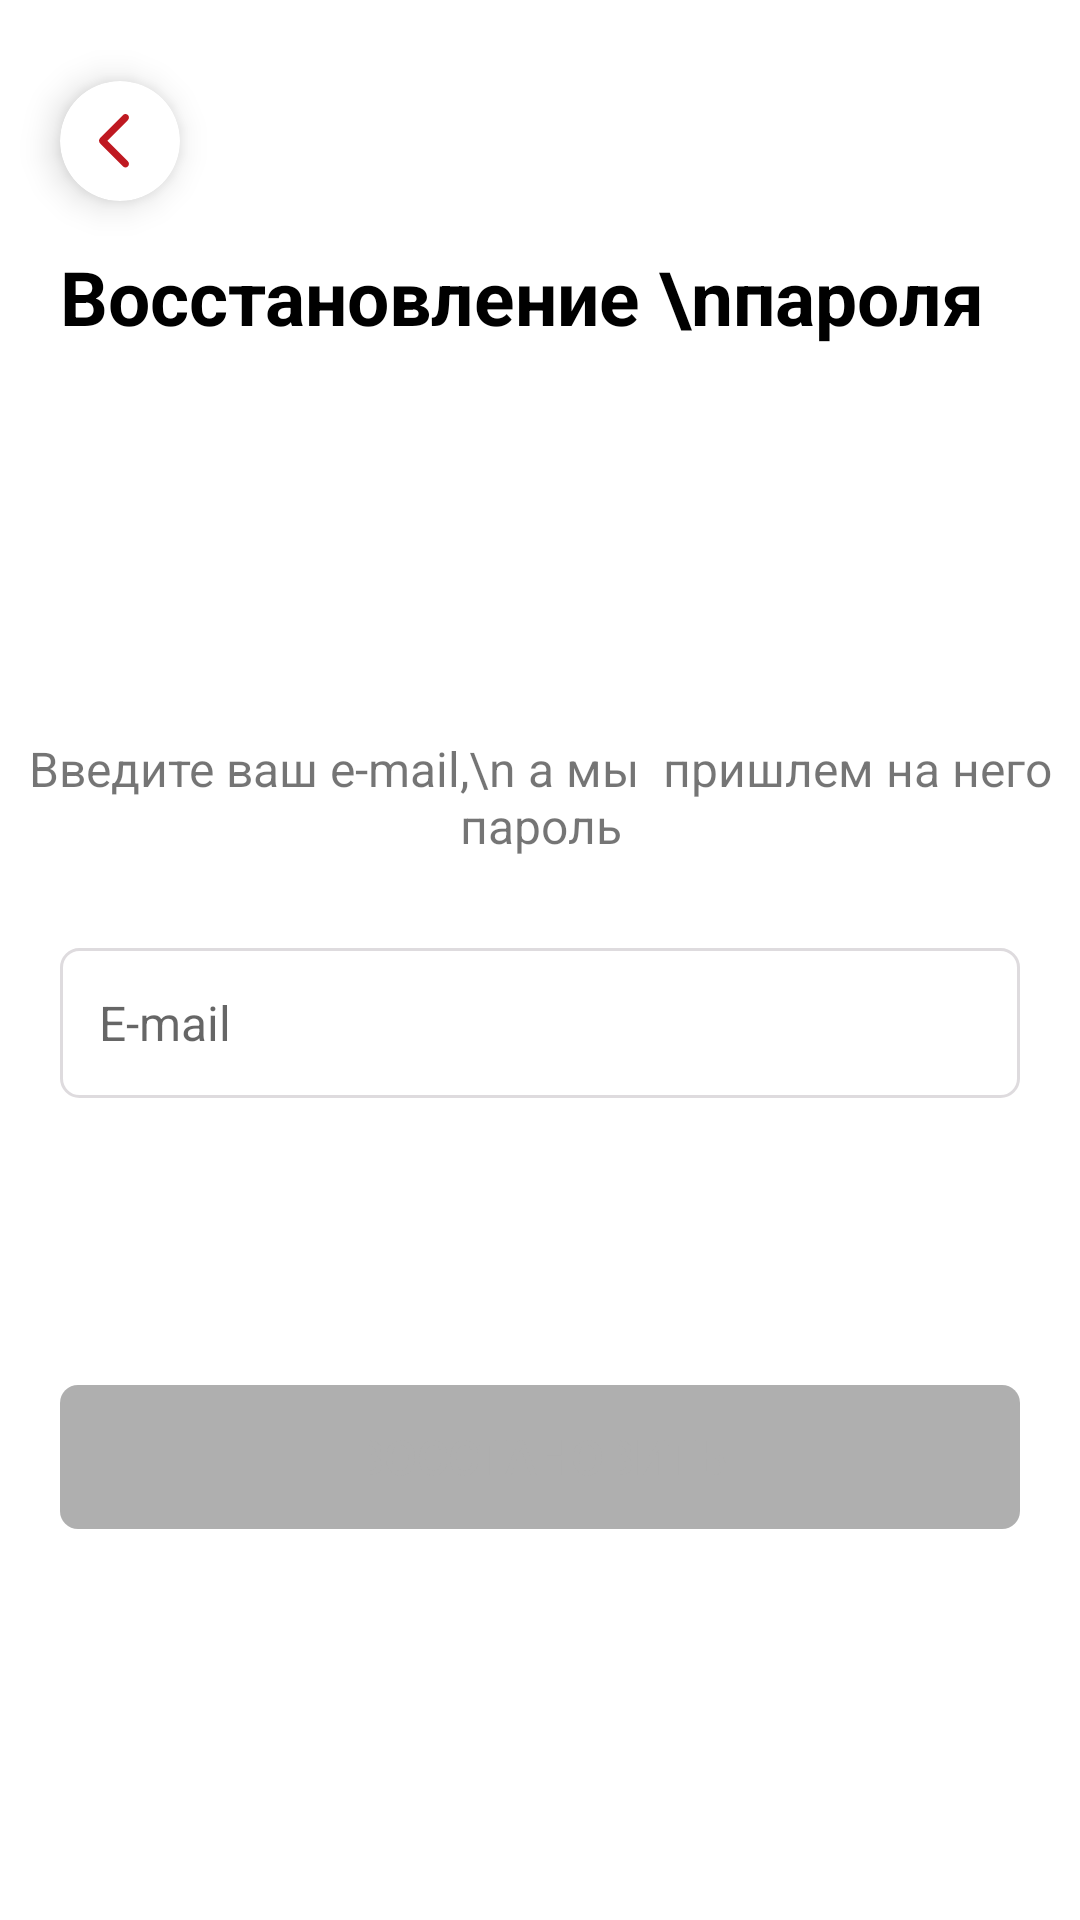

Write the Android layout XML for this screen, with the resource values it uses.
<!-- AndroidManifest.xml: application theme Theme.CurtainSpb -->
<!-- res/layout/fragment_password_recovery.xml -->
<?xml version="1.0" encoding="utf-8"?>
<LinearLayout xmlns:android="http://schemas.android.com/apk/res/android"
    xmlns:app="http://schemas.android.com/apk/res-auto"
    xmlns:tools="http://schemas.android.com/tools"
    android:layout_width="match_parent"
    android:layout_height="match_parent"
    android:orientation="vertical"
    tools:context=".ui.auth.password_recovery.PasswordRecoveryFragment">


    <androidx.cardview.widget.CardView
        android:id="@+id/f_password_recovery_back"
        android:layout_width="40dp"
        android:layout_height="40dp"
        android:layout_marginStart="20dp"
        android:layout_marginTop="27dp"
        app:cardCornerRadius="100dp"
        app:cardElevation="7dp">

        <ImageView
            android:id="@+id/iv_photo"
            android:layout_width="10dp"
            android:layout_height="18dp"
            android:layout_gravity="center"
            android:layout_marginEnd="2dp"
            android:background="@drawable/ic_left" />
    </androidx.cardview.widget.CardView>

    <TextView
        android:layout_width="wrap_content"
        android:layout_height="wrap_content"
        android:layout_marginStart="20dp"
        android:layout_marginTop="15dp"
        android:text="Восстановление \nпароля"
        android:textColor="@color/black"
        android:textSize="25sp"
        android:textStyle="bold" />

    <Space
        android:layout_width="0dp"
        android:layout_height="0dp"
        android:layout_weight="122" />

    <TextView
        android:layout_width="match_parent"
        android:layout_height="wrap_content"
        android:gravity="center"
        android:text="Введите ваш e-mail,\n
а мы  пришлем на него пароль"
        android:textSize="16sp" />


    <RelativeLayout
        android:layout_width="match_parent"
        android:layout_height="wrap_content"
        android:layout_marginHorizontal="20dp"
        android:layout_marginTop="30dp"
        android:background="@drawable/shape_edit_text">

        <EditText
            android:id="@+id/f_password_recovery_email"
            android:layout_width="match_parent"
            android:layout_height="50dp"
            android:background="@null"
            android:hint="E-mail"
            android:padding="13dp"
            android:textSize="16sp" />

    </RelativeLayout>

    <Space
        android:layout_width="0dp"
        android:layout_height="0dp"
        android:layout_weight="90" />

    <Button
        android:id="@+id/f_password_button_recovery"
        android:layout_width="match_parent"
        android:layout_height="wrap_content"
        android:layout_marginHorizontal="20dp"
        android:background="@drawable/shape_button_bg"
        android:enabled="false"
        android:gravity="center"
        android:text="ВОССТАНОВИТЬ"
        android:textColor="@color/button_text"
        android:textSize="16sp" />

    <Space
        android:layout_width="0dp"
        android:layout_height="0dp"
        android:layout_weight="122" />

</LinearLayout>
<!-- resources referenced by this layout -->
<resources>
  <color name="black">#FF000000</color>
  <!-- drawable ic_left (drawable) -->
  <vector xmlns:android="http://schemas.android.com/apk/res/android"
      android:width="12dp"
      android:height="21dp"
      android:viewportWidth="12"
      android:viewportHeight="21">
    <path
        android:pathData="M9.6094,20.3906C9.8672,20.6484 10.1953,20.7891 10.582,20.7891C11.3555,20.7891 11.9766,20.1797 11.9766,19.4062C11.9766,19.0195 11.8125,18.668 11.543,18.3984L3.3398,10.3828L11.543,2.3906C11.8125,2.1211 11.9766,1.7578 11.9766,1.3828C11.9766,0.6094 11.3555,0 10.582,0C10.1953,0 9.8672,0.1406 9.6094,0.3984L0.4922,9.3047C0.1641,9.6094 0.0117,9.9844 0,10.3945C0,10.8047 0.1641,11.1562 0.4922,11.4727L9.6094,20.3906Z"
        android:fillColor="#BF1921"/>
  </vector>
  <!-- drawable shape_button_bg (drawable) -->
  <?xml version="1.0" encoding="utf-8"?>
  <ripple xmlns:android="http://schemas.android.com/apk/res/android"
          android:color="#20000000">
      <item>
          <shape>
  
              <corners android:radius="6dp"/>
  
              <solid android:color="@color/button_background" />
          </shape>
      </item>
  </ripple>
  <!-- drawable shape_edit_text (drawable) -->
  <?xml version="1.0" encoding="utf-8"?>
  <shape xmlns:android="http://schemas.android.com/apk/res/android">
  
      <corners android:radius="6dp" />
  
      <stroke
          android:width="1dp"
          android:color="@color/lightGray" />
  </shape>
  <style name="Theme.CurtainSpb" parent="Theme.MaterialComponents.DayNight.NoActionBar">
          
          <item name="colorPrimary">@color/purple_500</item>
          <item name="colorPrimaryVariant">@color/purple_700</item>
          <item name="colorOnPrimary">@color/white</item>
          
          <item name="colorSecondary">@color/teal_200</item>
          <item name="colorSecondaryVariant">@color/teal_700</item>
          <item name="colorOnSecondary">@color/black</item>
          
          <item name="android:windowLightStatusBar" tools:targetApi="m">true</item>
          <item name="android:statusBarColor" tools:targetApi="lollipop">@android:color/transparent</item>
          
          <item name="android:windowBackground">@android:color/white</item>
      </style>
  <color name="lightGray">#DEDBDE</color>
  <color name="purple_500">#BF1921</color>
  <color name="purple_700">#BF1921</color>
  <color name="white">#FFFFFFFF</color>
  <color name="teal_200">#BF1921</color>
  <color name="teal_700">#BF1921</color>
</resources>
